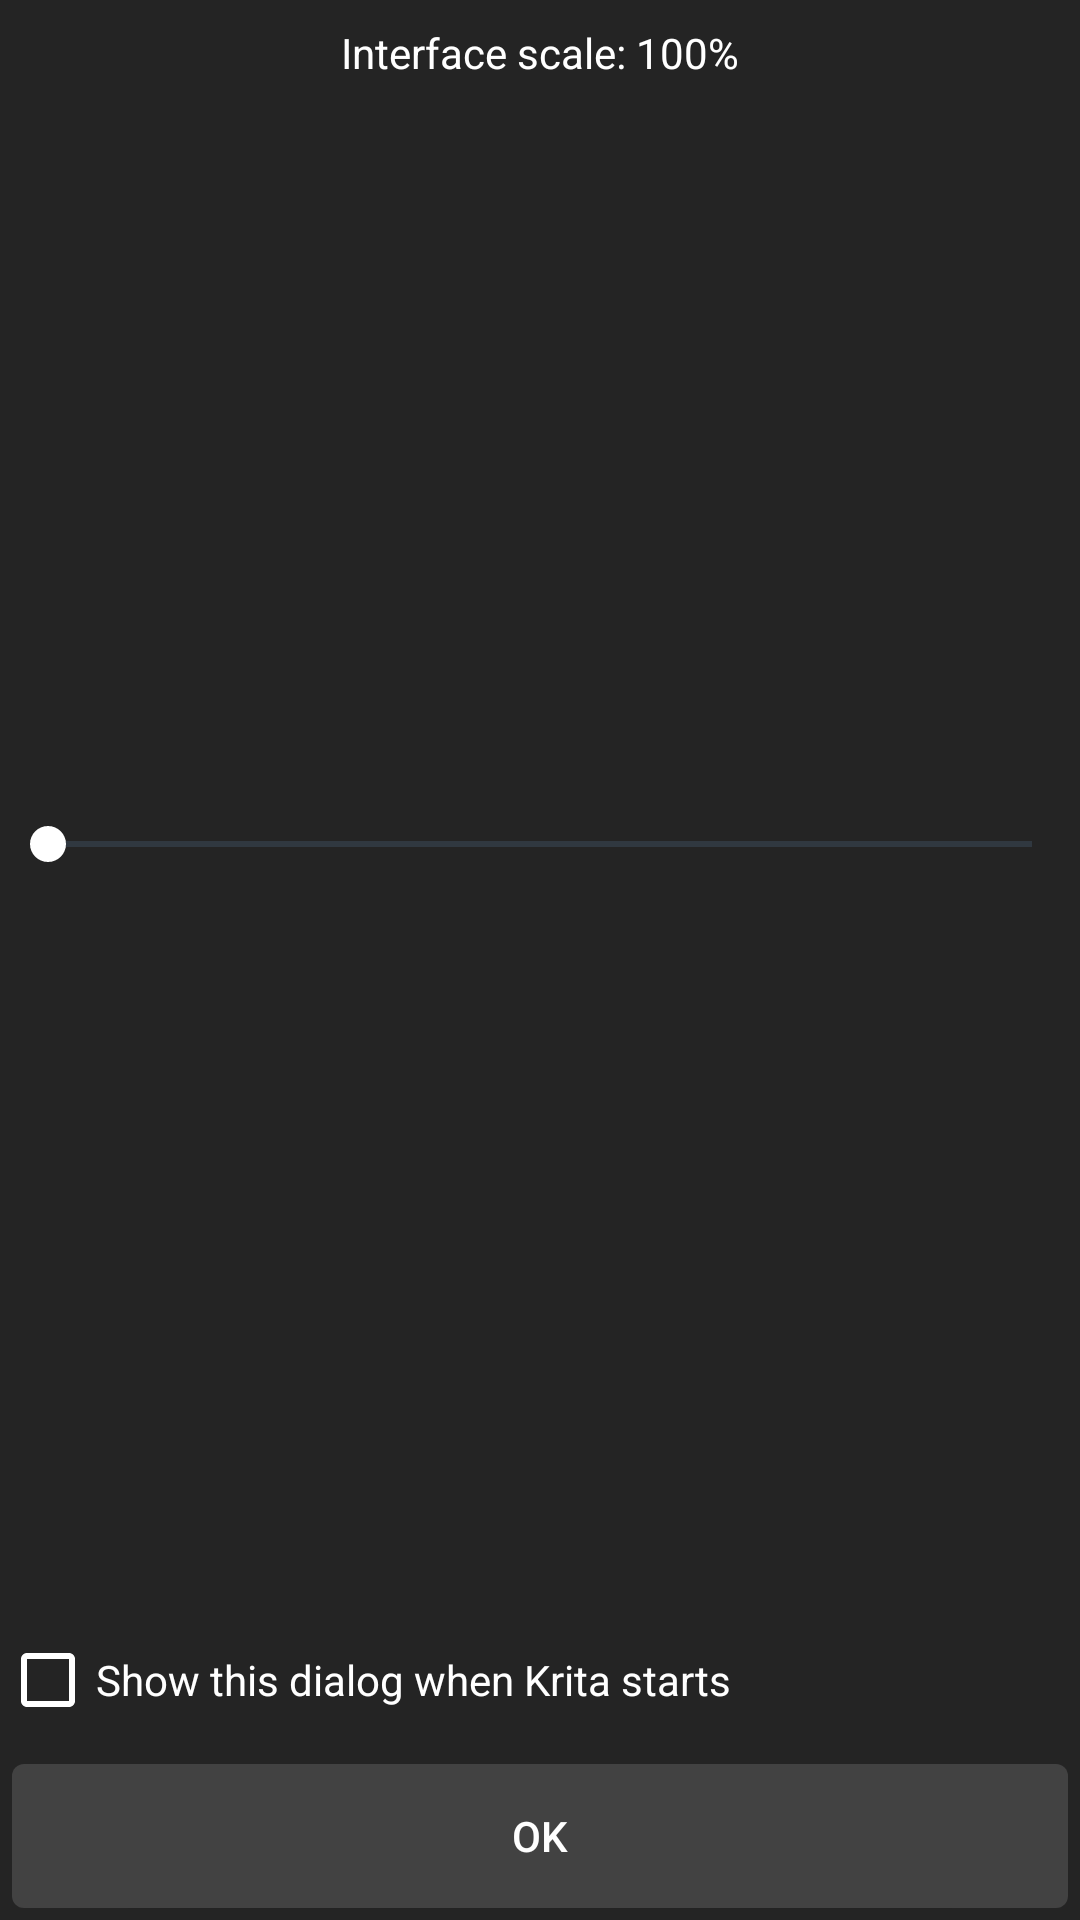

Write the Android layout XML for this screen, with the resource values it uses.
<!-- AndroidManifest.xml: fallback theme Theme.MaterialComponents.DayNight.NoActionBar -->
<!-- res/layout/scaling_dialog_layout.xml -->
<?xml version="1.0" encoding="utf-8"?>
<LinearLayout xmlns:android="http://schemas.android.com/apk/res/android"
    android:layout_width="match_parent"
    android:layout_height="wrap_content"
    android:orientation="vertical"
    android:background="#242424">

    <TextView
        android:id="@+id/percentText"
        style="@android:style/Widget.Material.TextView"
        android:layout_width="match_parent"
        android:layout_height="wrap_content"
        android:gravity="center"
        android:paddingTop="8dp"
        android:text="Interface scale: 100%"
        android:textAppearance="@android:style/TextAppearance.Material.Body1"
        android:textColor="#ffffff" />

    <SeekBar
        android:id="@+id/seekBar"
        style="@android:style/Widget.Material.SeekBar"
        android:layout_width="match_parent"
        android:layout_height="48dp"
        android:layout_weight="2"
        android:max="60"
        android:progress="0"
        android:thumbTint="#ffffff"
        android:progressTint="#ffffff"
        android:progressBackgroundTint="#53728e" />

    <CheckBox
        android:id="@+id/rememberCheckBox"
        style="@android:style/Widget.Material.CompoundButton.CheckBox"
        android:layout_width="match_parent"
        android:layout_height="wrap_content"
        android:text="@string/show_this_dialog_when_krita_starts"
        android:textColor="#ffffff"
        android:buttonTint="#ffffff" />

    <Button
        android:id="@+id/okButton"
        android:layout_width="match_parent"
        android:layout_height="wrap_content"
        android:gravity="center"
        android:text="@string/ok"
        android:layout_margin="4dp"
        android:background="@drawable/krita_gray_button"
        android:textColor="#ffffff"  />

</LinearLayout>
<!-- resources referenced by this layout -->
<resources>
  <!-- drawable krita_gray_button (drawable) -->
  <?xml version="1.0" encoding="utf-8"?>
  <shape xmlns:android="http://schemas.android.com/apk/res/android">
    <solid android:color="#424242" />
    <corners android:radius="4dp" />
  </shape>
  <string name="ok">OK</string>
  <string name="show_this_dialog_when_krita_starts">Show this dialog when Krita starts</string>
</resources>
